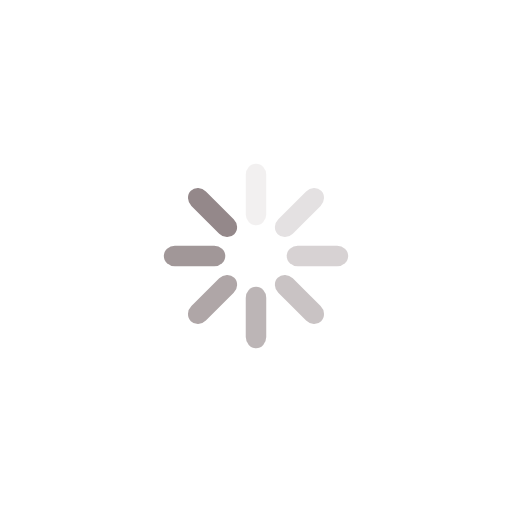
t = 0.00 s
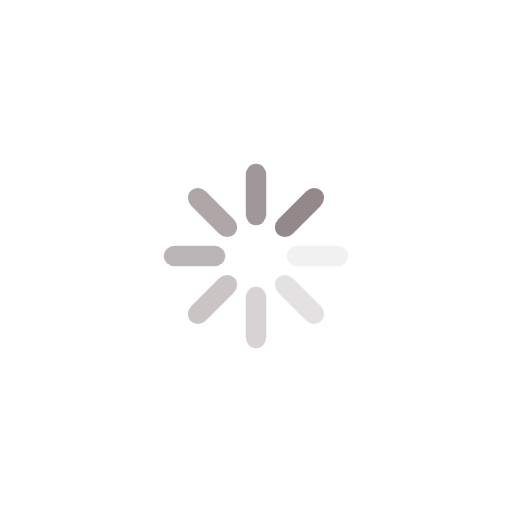
t = 0.25 s
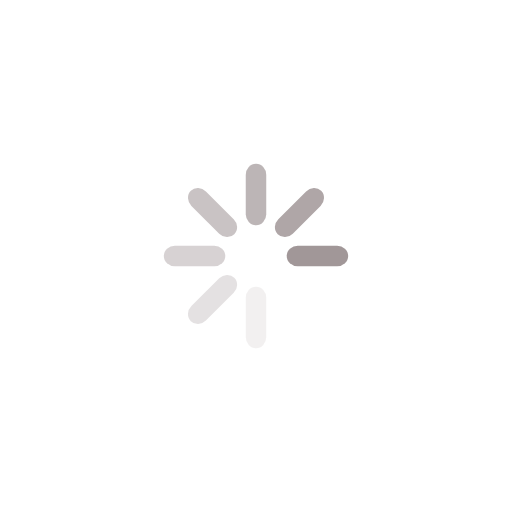
t = 0.51 s
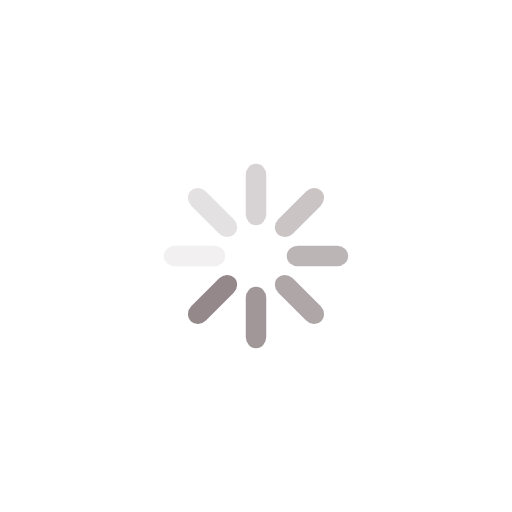
t = 0.76 s

The animated SVG that drew these frames (rendered in a browser with its animation timeline set to each time). Animation: 8 SMIL elements (animate=8); one cycle of 1.01 s, repeats indefinitely.

<svg xmlns="http://www.w3.org/2000/svg" viewBox="0 0 100 100" preserveAspectRatio="xMidYMid" width="204" height="204" style="shape-rendering: auto; display: block; background: transparent;" xmlns:xlink="http://www.w3.org/1999/xlink"><g><g transform="rotate(0 50 50)">
  <rect fill="#94888a" height="12" width="4" ry="2.16" rx="2" y="32" x="48">
    <animate repeatCount="indefinite" begin="-0.8838383838383839s" dur="1.0101010101010102s" keyTimes="0;1" values="1;0" attributeName="opacity"></animate>
  </rect>
</g><g transform="rotate(45 50 50)">
  <rect fill="#94888a" height="12" width="4" ry="2.16" rx="2" y="32" x="48">
    <animate repeatCount="indefinite" begin="-0.7575757575757576s" dur="1.0101010101010102s" keyTimes="0;1" values="1;0" attributeName="opacity"></animate>
  </rect>
</g><g transform="rotate(90 50 50)">
  <rect fill="#94888a" height="12" width="4" ry="2.16" rx="2" y="32" x="48">
    <animate repeatCount="indefinite" begin="-0.6313131313131313s" dur="1.0101010101010102s" keyTimes="0;1" values="1;0" attributeName="opacity"></animate>
  </rect>
</g><g transform="rotate(135 50 50)">
  <rect fill="#94888a" height="12" width="4" ry="2.16" rx="2" y="32" x="48">
    <animate repeatCount="indefinite" begin="-0.5050505050505051s" dur="1.0101010101010102s" keyTimes="0;1" values="1;0" attributeName="opacity"></animate>
  </rect>
</g><g transform="rotate(180 50 50)">
  <rect fill="#94888a" height="12" width="4" ry="2.16" rx="2" y="32" x="48">
    <animate repeatCount="indefinite" begin="-0.3787878787878788s" dur="1.0101010101010102s" keyTimes="0;1" values="1;0" attributeName="opacity"></animate>
  </rect>
</g><g transform="rotate(225 50 50)">
  <rect fill="#94888a" height="12" width="4" ry="2.16" rx="2" y="32" x="48">
    <animate repeatCount="indefinite" begin="-0.25252525252525254s" dur="1.0101010101010102s" keyTimes="0;1" values="1;0" attributeName="opacity"></animate>
  </rect>
</g><g transform="rotate(270 50 50)">
  <rect fill="#94888a" height="12" width="4" ry="2.16" rx="2" y="32" x="48">
    <animate repeatCount="indefinite" begin="-0.12626262626262627s" dur="1.0101010101010102s" keyTimes="0;1" values="1;0" attributeName="opacity"></animate>
  </rect>
</g><g transform="rotate(315 50 50)">
  <rect fill="#94888a" height="12" width="4" ry="2.16" rx="2" y="32" x="48">
    <animate repeatCount="indefinite" begin="0s" dur="1.0101010101010102s" keyTimes="0;1" values="1;0" attributeName="opacity"></animate>
  </rect>
</g><g></g></g><!-- [ldio] generated by https://loading.io --></svg>
